Run: headless pygame with SDL's dummy video driver; simulated clock (each Clock.tick advances the game by its frame time, no real sleeping); random seed 0; keys injected as events and as key.get_pressed() state; no mouse input.
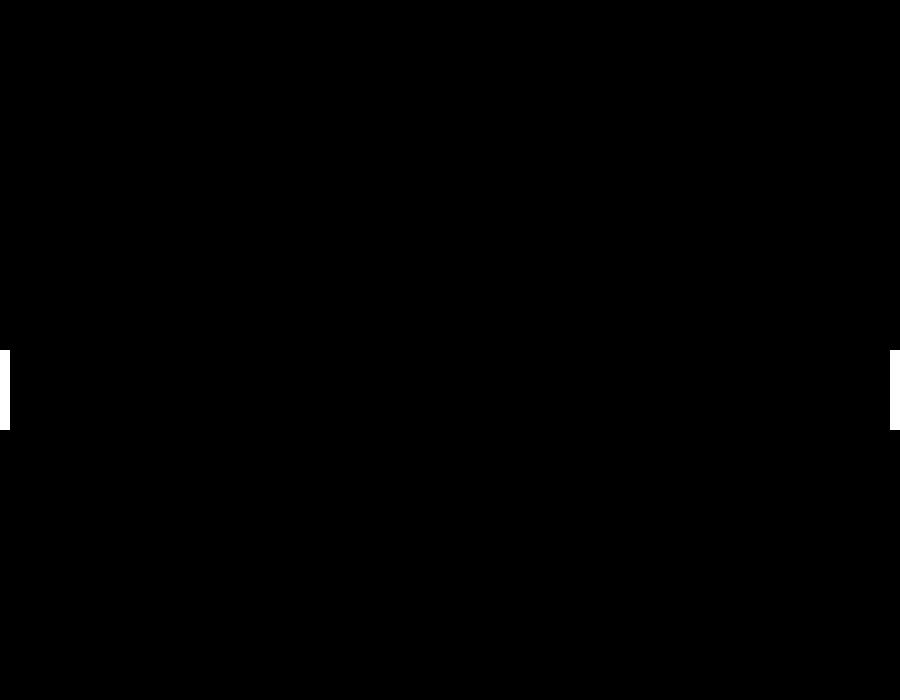
Frame 1 of 4 · flips 1–60 · no input
Frame 2 of 4 · flips 61–180 · tapped SPACE, RETURN · held RIGHT (→), D · screen unchanged from frame 1, image omitted
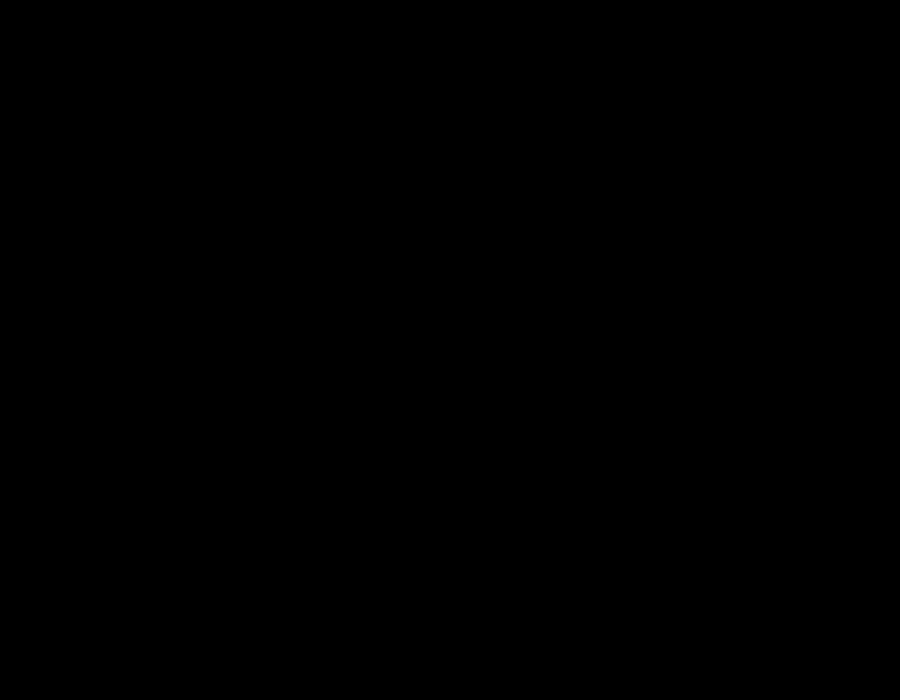
Frame 3 of 4 · flips 181–300 · held DOWN (↓), S
Frame 4 of 4 · flips 301–420 · held LEFT (←), A, UP (↑), W · screen same as frame 1, image omitted

The pygame program that drew these frames:

import pygame

pygame.init()
screen = pygame.display.set_mode((900,700))

finished = False # 0 < 10 - > True/ 10<10 ->False
x = 0
y = 350
x2 = 890
y2 = 350
#print pygame.K_SPACE

while finished == False:
    for event in pygame.event.get():
        if event.type == pygame.QUIT:
            finished = True

    pressedKeys = pygame.key.get_pressed()

    if pressedKeys[pygame.K_UP] == 1:
        y -= 5
    if pressedKeys[pygame.K_DOWN] == 1:
        y += 5
    if pressedKeys[pygame.K_w] == 1:
        y2 -= 5
    if pressedKeys[pygame.K_s] == 1:
        y2 += 5
    if pressedKeys[pygame.K_SPACE] == 1:
        x += 10
    paddle = pygame.Rect(x, y, 10, 80)
    paddle2 = pygame.Rect(x2, y2, 10, 80)
    color = (255,255,255)
    black =(0,0,0)
    screen.fill(black)
    pygame.draw.rect(screen, color, paddle)
    pygame.draw.rect(screen, color, paddle2)
    pygame.display.flip()
